Run: headless pygame with SDL's dummy video driver; simulated clock (each Clock.tick advances the game by its frame time, no real sleeping); random seed 0; keys injected as events and as key.get_pressed() state; no mouse input.
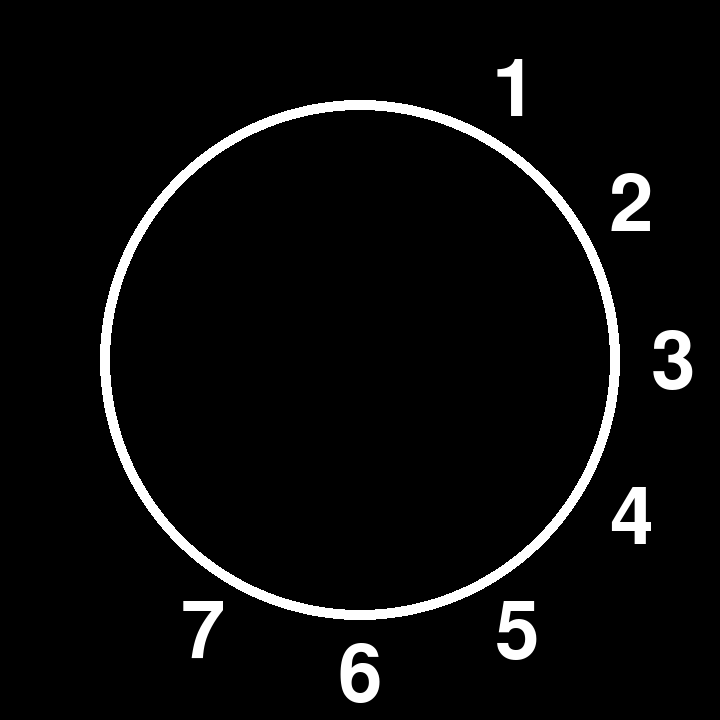
Frame 1 of 4 · flips 1–60 · no input
Frame 2 of 4 · flips 61–180 · tapped SPACE, RETURN · held RIGHT (→), D · screen unchanged from frame 1, image omitted
Frame 3 of 4 · flips 181–300 · held DOWN (↓), S · screen unchanged from frame 2, image omitted
Frame 4 of 4 · flips 301–420 · held LEFT (←), A, UP (↑), W · screen unchanged from frame 3, image omitted

The pygame program that drew these frames:

import pygame
from pygame import image
import pygame.freetype

class Digit(pygame.sprite.Sprite):
    def __init__(self, digit, size, color, pos_x, pos_y):
        super().__init__()
        self.size = size
        font = pygame.freetype.Font(None, size)
        self.image = digit
        font.render_to(self.image, (0, 0), digit, color)
        self.font = pygame.freetype.Font(None)
        self.rect = self.image.get_rect()
        self.rect.center = (pos_x, pos_y)

    @property
    def image(self):
        return self._image

    @image.setter
    def image(self, digit):
        if len(digit) > 1:
            self._image = pygame.Surface((self.size + 5, self.size - 20))
        else:
            self._image = pygame.Surface((self.size/2, self.size - 20))


class Number:
    def __init__(self, number, size, color, pos_x, pos_y):
        self.digit_front = Digit(number[0], size, color, pos_x, pos_y)
        self.digit_back = Digit(number[1], size, color, pos_x + size/2, pos_y)

class Circle(pygame.sprite.Sprite):
    def __init__(self, radius, color, pos):
        super().__init__()
        self.image = pygame.Surface((radius*2, radius*2))
        pygame.draw.circle(self.image, color, (radius,radius), radius, width=10)
        self.rect = self.image.get_rect()
        self.rect.center = (pos['x'], pos['y'])


def main():
    pygame.init()
    pygame.freetype.init()

    screen_width = 720
    screen_height = 720

    window = pygame.display.set_mode((screen_width, screen_height))
    pygame.display.set_caption("Clock")

    clock = pygame.time.Clock()

    angle = 0
    

    run = True
    game_speed = 120
    while run:
        window.fill((0,0,0))
        clock.tick(game_speed)

        for event in pygame.event.get():
            if event.type == pygame.QUIT:
                run = False

        center = {'x' : screen_width/2, 'y': screen_height/2}
        radius = screen_width/2 - 100

        circle_group = pygame.sprite.Group()
        circle_white = Circle(radius, (255, 255, 255), center)
        circle_group.add(circle_white)
        circle_group.draw(window)

        size = 80

        # 360/12 are the angles for the numbers
        angle = 360/12
        center_vector = pygame.math.Vector2(center['x'], center['y'])
        radius_vector = pygame.math.Vector2(0, -radius - size/1.5)
        number_vectors = []
    
        radius_vectors = [radius_vector for vector in range(1, 12)]
        for vector in radius_vectors:
            vector = vector.rotate(int(angle))
            number_vectors.append(center_vector + vector)
            angle += 360/12

        # write alle 12 vectors in a new list and write an every place center_vector + radius_vector! then you have all correct vectors!
        digit_1 = Digit("1", size, (255, 255, 255), number_vectors[0].x, number_vectors[0].y)
        digit_2 = Digit("2", size, (255, 255, 255), number_vectors[1].x, number_vectors[1].y)
        digit_3 = Digit("3", size, (255, 255, 255), number_vectors[2].x, number_vectors[2].y)
        digit_4 = Digit("4", size, (255, 255, 255), number_vectors[3].x, number_vectors[3].y)
        digit_5 = Digit("5", size, (255, 255, 255), number_vectors[4].x, number_vectors[4].y)
        digit_6 = Digit("6", size, (255, 255, 255), number_vectors[5].x, number_vectors[5].y)
        digit_7 = Digit("7", size, (255, 255, 255), number_vectors[6].x, number_vectors[6].y)
        digit_group = pygame.sprite.Group()
        digit_group.add(digit_1, digit_2, digit_3, digit_4, digit_5,digit_6,digit_7)
        digit_group.draw(window)

        #number_group = pygame.sprite.Group()
        #vector_12 = center_vector + radius_vector
        #number = Number("12", size, (255, 255, 255), vector_12.x, vector_12.y)
        #number_group.add(number.digit_front, number.digit_back)
        #number_group.draw(window)
        
        
        pygame.display.update()


if __name__ == '__main__':
    main()
